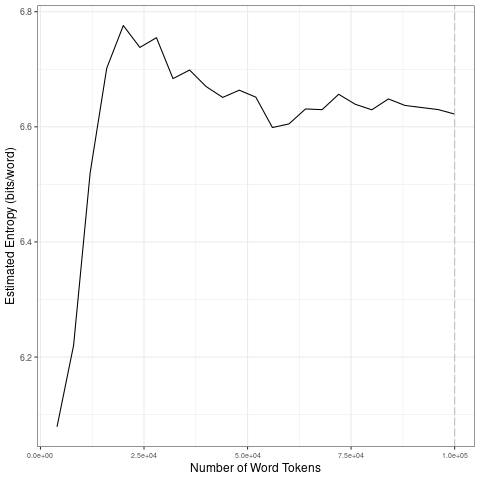

The table this chart was drawn from, first rows:
file, entropy.Corpus.Size, entropy.Entropy, sd.Corpus.Size, sd.SD
data/2021_by_en/2021-04-26_tokens_1-gram…, 4000, 6.079, 20000, 0.3019
data/2021_by_en/2021-04-26_tokens_1-gram…, 8000, 6.22, 40000, 0.0361
data/2021_by_en/2021-04-26_tokens_1-gram…, 12000, 6.52, 60000, 0.0298
data/2021_by_en/2021-04-26_tokens_1-gram…, 16000, 6.702, 80000, 0.01148
data/2021_by_en/2021-04-26_tokens_1-gram…, 20000, 6.776, 1e+05, 0.009684
data/2021_by_en/2021-04-26_tokens_1-gram…, 24000, 6.738, 20000, 0.3019
data/2021_by_en/2021-04-26_tokens_1-gram…, 28000, 6.755, 40000, 0.0361
data/2021_by_en/2021-04-26_tokens_1-gram…, 32000, 6.684, 60000, 0.0298
data/2021_by_en/2021-04-26_tokens_1-gram…, 36000, 6.699, 80000, 0.01148
data/2021_by_en/2021-04-26_tokens_1-gram…, 40000, 6.67, 1e+05, 0.009684
data/2021_by_en/2021-04-26_tokens_1-gram…, 44000, 6.651, 20000, 0.3019
data/2021_by_en/2021-04-26_tokens_1-gram…, 48000, 6.664, 40000, 0.0361
data/2021_by_en/2021-04-26_tokens_1-gram…, 52000, 6.652, 60000, 0.0298
data/2021_by_en/2021-04-26_tokens_1-gram…, 56000, 6.599, 80000, 0.01148
data/2021_by_en/2021-04-26_tokens_1-gram…, 60000, 6.605, 1e+05, 0.009684
data/2021_by_en/2021-04-26_tokens_1-gram…, 64000, 6.631, 20000, 0.3019
data/2021_by_en/2021-04-26_tokens_1-gram…, 68000, 6.63, 40000, 0.0361
data/2021_by_en/2021-04-26_tokens_1-gram…, 72000, 6.657, 60000, 0.0298
data/2021_by_en/2021-04-26_tokens_1-gram…, 76000, 6.639, 80000, 0.01148
data/2021_by_en/2021-04-26_tokens_1-gram…, 80000, 6.63, 1e+05, 0.009684
data/2021_by_en/2021-04-26_tokens_1-gram…, 84000, 6.648, 20000, 0.3019
data/2021_by_en/2021-04-26_tokens_1-gram…, 88000, 6.637, 40000, 0.0361
data/2021_by_en/2021-04-26_tokens_1-gram…, 92000, 6.634, 60000, 0.0298
data/2021_by_en/2021-04-26_tokens_1-gram…, 96000, 6.63, 80000, 0.01148
data/2021_by_en/2021-04-26_tokens_1-gram…, 1e+05, 6.622, 1e+05, 0.009684
